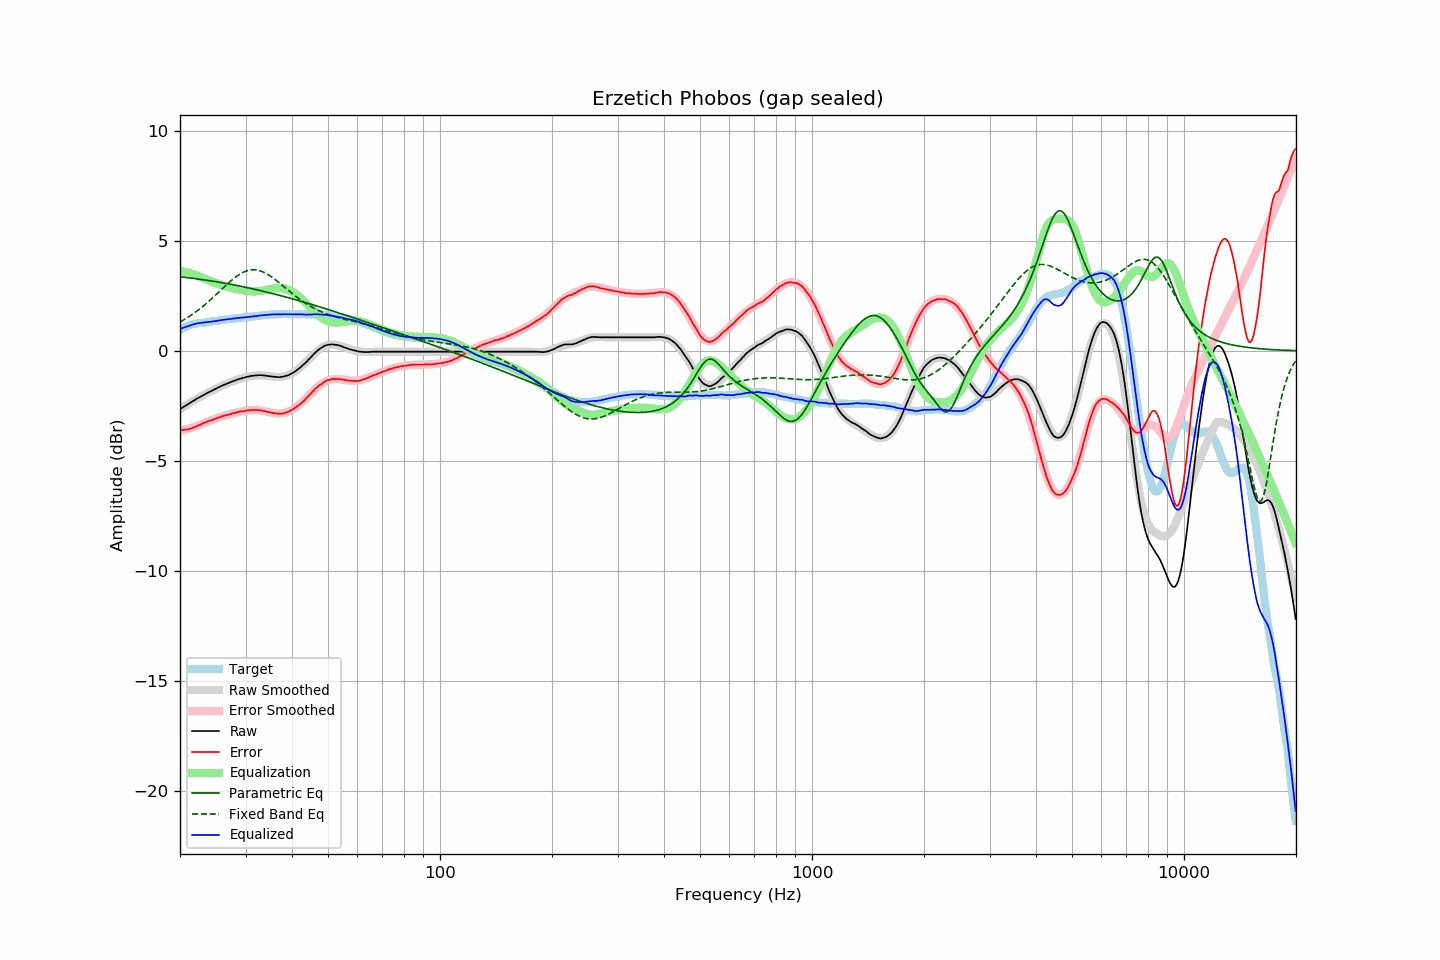

The table this chart was drawn from, first rows:
frequency, raw, error, smoothed, error_smoothed, equalization, parametric_eq, fixed_band_eq, equalized_raw, equalized_smoothed, target
20.00, -2.65, -3.61, -2.66, -3.64, 3.64, 3.37, 1.31, 0.99, 0.98, 0.96
20.20, -2.61, -3.61, -2.61, -3.62, 3.62, 3.36, 1.35, 1.01, 1.02, 1.00
20.40, -2.56, -3.60, -2.56, -3.61, 3.61, 3.35, 1.39, 1.05, 1.05, 1.04
20.61, -2.52, -3.59, -2.52, -3.59, 3.59, 3.34, 1.43, 1.07, 1.07, 1.07
20.81, -2.47, -3.58, -2.47, -3.57, 3.57, 3.33, 1.48, 1.10, 1.10, 1.11
21.02, -2.43, -3.58, -2.42, -3.55, 3.55, 3.32, 1.52, 1.12, 1.13, 1.15
21.23, -2.38, -3.55, -2.38, -3.53, 3.53, 3.31, 1.57, 1.15, 1.15, 1.17
21.44, -2.34, -3.53, -2.33, -3.51, 3.51, 3.30, 1.62, 1.17, 1.17, 1.19
21.66, -2.29, -3.50, -2.29, -3.48, 3.48, 3.30, 1.67, 1.19, 1.19, 1.21
21.87, -2.25, -3.47, -2.25, -3.46, 3.46, 3.29, 1.72, 1.21, 1.21, 1.22
22.09, -2.20, -3.44, -2.20, -3.44, 3.44, 3.28, 1.78, 1.24, 1.23, 1.24
22.31, -2.16, -3.41, -2.16, -3.41, 3.41, 3.27, 1.83, 1.25, 1.25, 1.25
22.54, -2.12, -3.38, -2.12, -3.38, 3.38, 3.26, 1.89, 1.26, 1.26, 1.26
22.76, -2.08, -3.35, -2.08, -3.35, 3.35, 3.25, 1.95, 1.27, 1.27, 1.27
22.99, -2.04, -3.31, -2.04, -3.32, 3.32, 3.24, 2.01, 1.28, 1.28, 1.27
23.22, -2.00, -3.28, -2.00, -3.29, 3.29, 3.22, 2.07, 1.29, 1.29, 1.28
23.45, -1.96, -3.25, -1.96, -3.25, 3.25, 3.21, 2.13, 1.30, 1.30, 1.29
23.69, -1.92, -3.22, -1.92, -3.23, 3.23, 3.20, 2.19, 1.31, 1.30, 1.30
23.92, -1.88, -3.19, -1.88, -3.20, 3.20, 3.19, 2.26, 1.32, 1.31, 1.31
24.16, -1.85, -3.18, -1.84, -3.17, 3.17, 3.18, 2.32, 1.32, 1.32, 1.33
24.40, -1.81, -3.15, -1.81, -3.14, 3.14, 3.17, 2.39, 1.33, 1.33, 1.35
24.65, -1.77, -3.11, -1.77, -3.11, 3.11, 3.16, 2.46, 1.34, 1.34, 1.34
24.89, -1.74, -3.09, -1.73, -3.09, 3.09, 3.15, 2.52, 1.35, 1.35, 1.35
25.14, -1.70, -3.06, -1.70, -3.06, 3.06, 3.13, 2.59, 1.36, 1.36, 1.36
25.39, -1.66, -3.03, -1.66, -3.04, 3.04, 3.12, 2.66, 1.38, 1.38, 1.37
25.65, -1.63, -3.02, -1.63, -3.02, 3.02, 3.11, 2.73, 1.39, 1.39, 1.39
25.91, -1.59, -2.98, -1.60, -2.99, 2.99, 3.10, 2.80, 1.40, 1.40, 1.39
26.16, -1.56, -2.96, -1.56, -2.97, 2.97, 3.08, 2.87, 1.41, 1.41, 1.40
26.43, -1.53, -2.94, -1.53, -2.95, 2.95, 3.07, 2.94, 1.42, 1.42, 1.41
26.69, -1.50, -2.92, -1.50, -2.92, 2.92, 3.06, 3.01, 1.42, 1.42, 1.42
26.96, -1.47, -2.91, -1.47, -2.90, 2.90, 3.04, 3.07, 1.43, 1.43, 1.44
27.23, -1.44, -2.89, -1.44, -2.88, 2.88, 3.03, 3.14, 1.44, 1.44, 1.45
27.50, -1.41, -2.87, -1.41, -2.86, 2.86, 3.02, 3.20, 1.45, 1.45, 1.46
27.77, -1.38, -2.84, -1.38, -2.84, 2.84, 3.00, 3.26, 1.46, 1.46, 1.46
28.05, -1.36, -2.84, -1.36, -2.83, 2.83, 2.99, 3.32, 1.47, 1.47, 1.48
28.33, -1.33, -2.81, -1.33, -2.81, 2.81, 2.97, 3.38, 1.48, 1.48, 1.48
28.62, -1.30, -2.79, -1.31, -2.79, 2.79, 2.96, 3.43, 1.49, 1.49, 1.48
28.90, -1.28, -2.77, -1.28, -2.78, 2.78, 2.94, 3.48, 1.50, 1.50, 1.49
29.19, -1.26, -2.75, -1.26, -2.76, 2.76, 2.93, 3.52, 1.50, 1.50, 1.49
29.48, -1.24, -2.76, -1.24, -2.75, 2.75, 2.91, 3.56, 1.51, 1.51, 1.52
29.78, -1.22, -2.74, -1.22, -2.74, 2.74, 2.90, 3.59, 1.52, 1.52, 1.52
30.08, -1.20, -2.73, -1.20, -2.72, 2.72, 2.88, 3.62, 1.52, 1.53, 1.53
30.38, -1.18, -2.71, -1.18, -2.71, 2.71, 2.87, 3.65, 1.53, 1.53, 1.53
30.68, -1.17, -2.72, -1.17, -2.71, 2.71, 2.85, 3.66, 1.54, 1.54, 1.55
30.99, -1.15, -2.70, -1.15, -2.70, 2.70, 2.84, 3.68, 1.55, 1.55, 1.55
31.30, -1.14, -2.70, -1.14, -2.70, 2.70, 2.82, 3.68, 1.56, 1.56, 1.56
31.61, -1.13, -2.69, -1.13, -2.70, 2.70, 2.80, 3.68, 1.57, 1.57, 1.56
31.93, -1.12, -2.69, -1.12, -2.70, 2.70, 2.79, 3.68, 1.58, 1.57, 1.57
32.24, -1.12, -2.69, -1.12, -2.70, 2.70, 2.77, 3.67, 1.58, 1.58, 1.57
32.57, -1.11, -2.70, -1.12, -2.71, 2.71, 2.75, 3.65, 1.60, 1.59, 1.59
32.89, -1.11, -2.71, -1.12, -2.72, 2.72, 2.74, 3.63, 1.61, 1.60, 1.60
33.22, -1.11, -2.72, -1.12, -2.73, 2.73, 2.72, 3.61, 1.62, 1.61, 1.61
33.55, -1.12, -2.74, -1.13, -2.74, 2.74, 2.70, 3.57, 1.62, 1.61, 1.62
33.89, -1.13, -2.75, -1.13, -2.75, 2.75, 2.68, 3.54, 1.63, 1.62, 1.62
34.23, -1.14, -2.77, -1.14, -2.77, 2.77, 2.67, 3.50, 1.63, 1.63, 1.63
34.57, -1.15, -2.79, -1.15, -2.79, 2.79, 2.65, 3.45, 1.64, 1.64, 1.64
34.92, -1.16, -2.80, -1.16, -2.80, 2.80, 2.63, 3.41, 1.64, 1.64, 1.64
35.27, -1.17, -2.82, -1.17, -2.82, 2.82, 2.61, 3.36, 1.65, 1.65, 1.65
35.62, -1.18, -2.83, -1.18, -2.83, 2.83, 2.59, 3.30, 1.65, 1.65, 1.65
35.97, -1.19, -2.84, -1.19, -2.84, 2.84, 2.58, 3.25, 1.65, 1.66, 1.65
... 635 more rows
